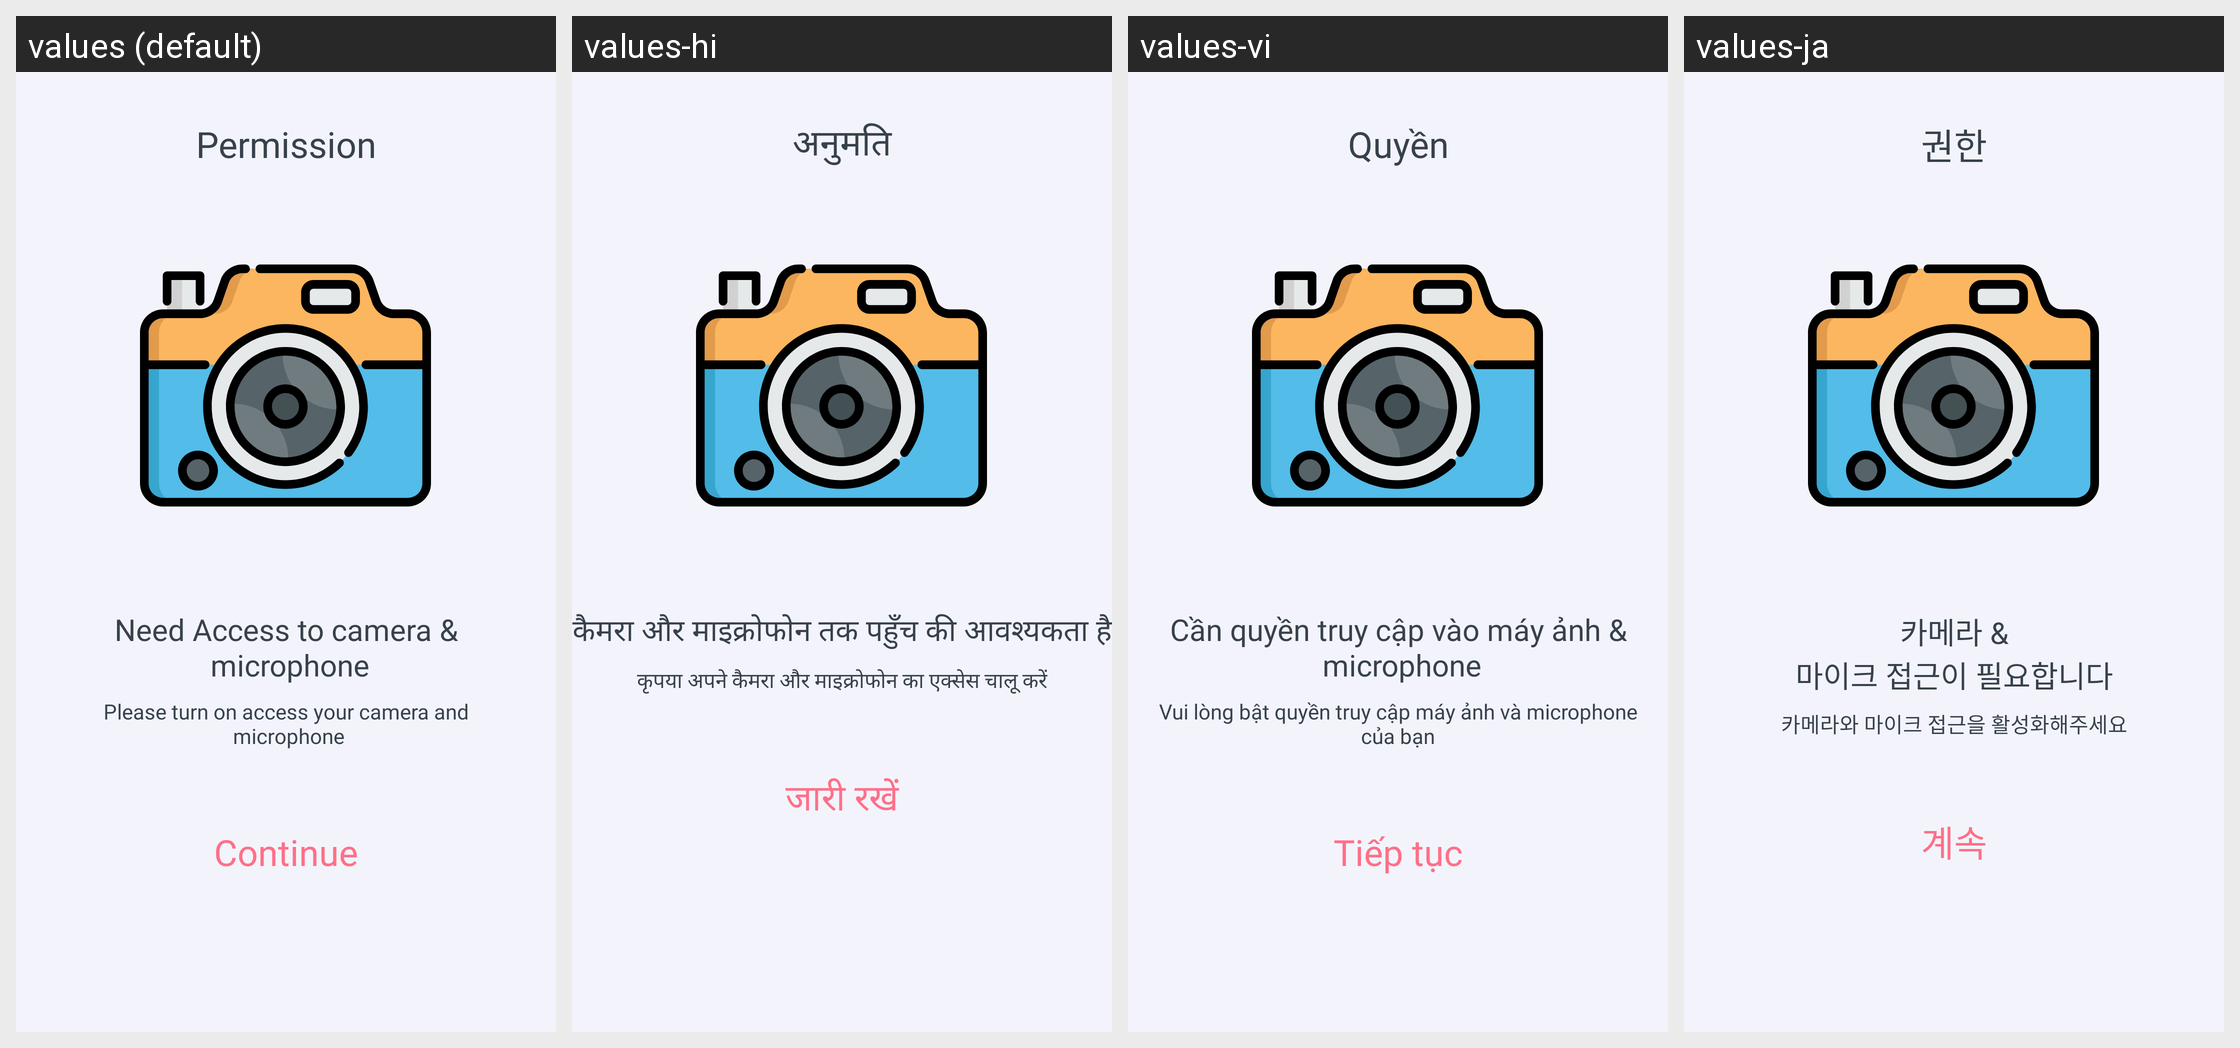

This grid shows one Android layout under several languages. Give, for every string resource on the screen, its name, the default text and each shown locale's text.
Android screen res/layout/activity_permisson.xml rendered under 4 locales, left to right: values (default), values-hi, values-vi, values-ja. Device: Nexus 5 (rendered at 1080×1920; each locale shown at half size, 540×960, under a caption strip naming it); theme Theme.Arr_sketch_v2.
Other locales in the repository, not shown: values-de, values-es, values-fr, values-in, values-pt.
Strings drawn on this screen, with the default value and each locale's value (text and hints the layout hard-codes, and strings that could not be matched under every locale, appear in the picture but are not listed):

permission
  values: Permission
  values-hi: अनुमति
  values-vi: Quyền
  values-ja: 권한

need_access_to_camera_microphone
  values: Need Access to camera &
       microphone
  values-hi: कैमरा और माइक्रोफोन तक पहुँच की आवश्यकता है
  values-vi: Cần quyền truy cập vào máy ảnh &
       microphone
  values-ja: 카메라 &
      마이크 접근이 필요합니다

please_turn_on_access_your_camera_and_microphone
  values: Please turn on access your camera and
       microphone
  values-hi: कृपया अपने कैमरा और माइक्रोफोन का एक्सेस चालू करें
  values-vi: Vui lòng bật quyền truy cập máy ảnh và microphone của bạn
  values-ja: 카메라와 마이크 접근을 활성화해주세요

continuee
  values: Continue
  values-hi: जारी रखें
  values-vi: Tiếp tục
  values-ja: 계속
